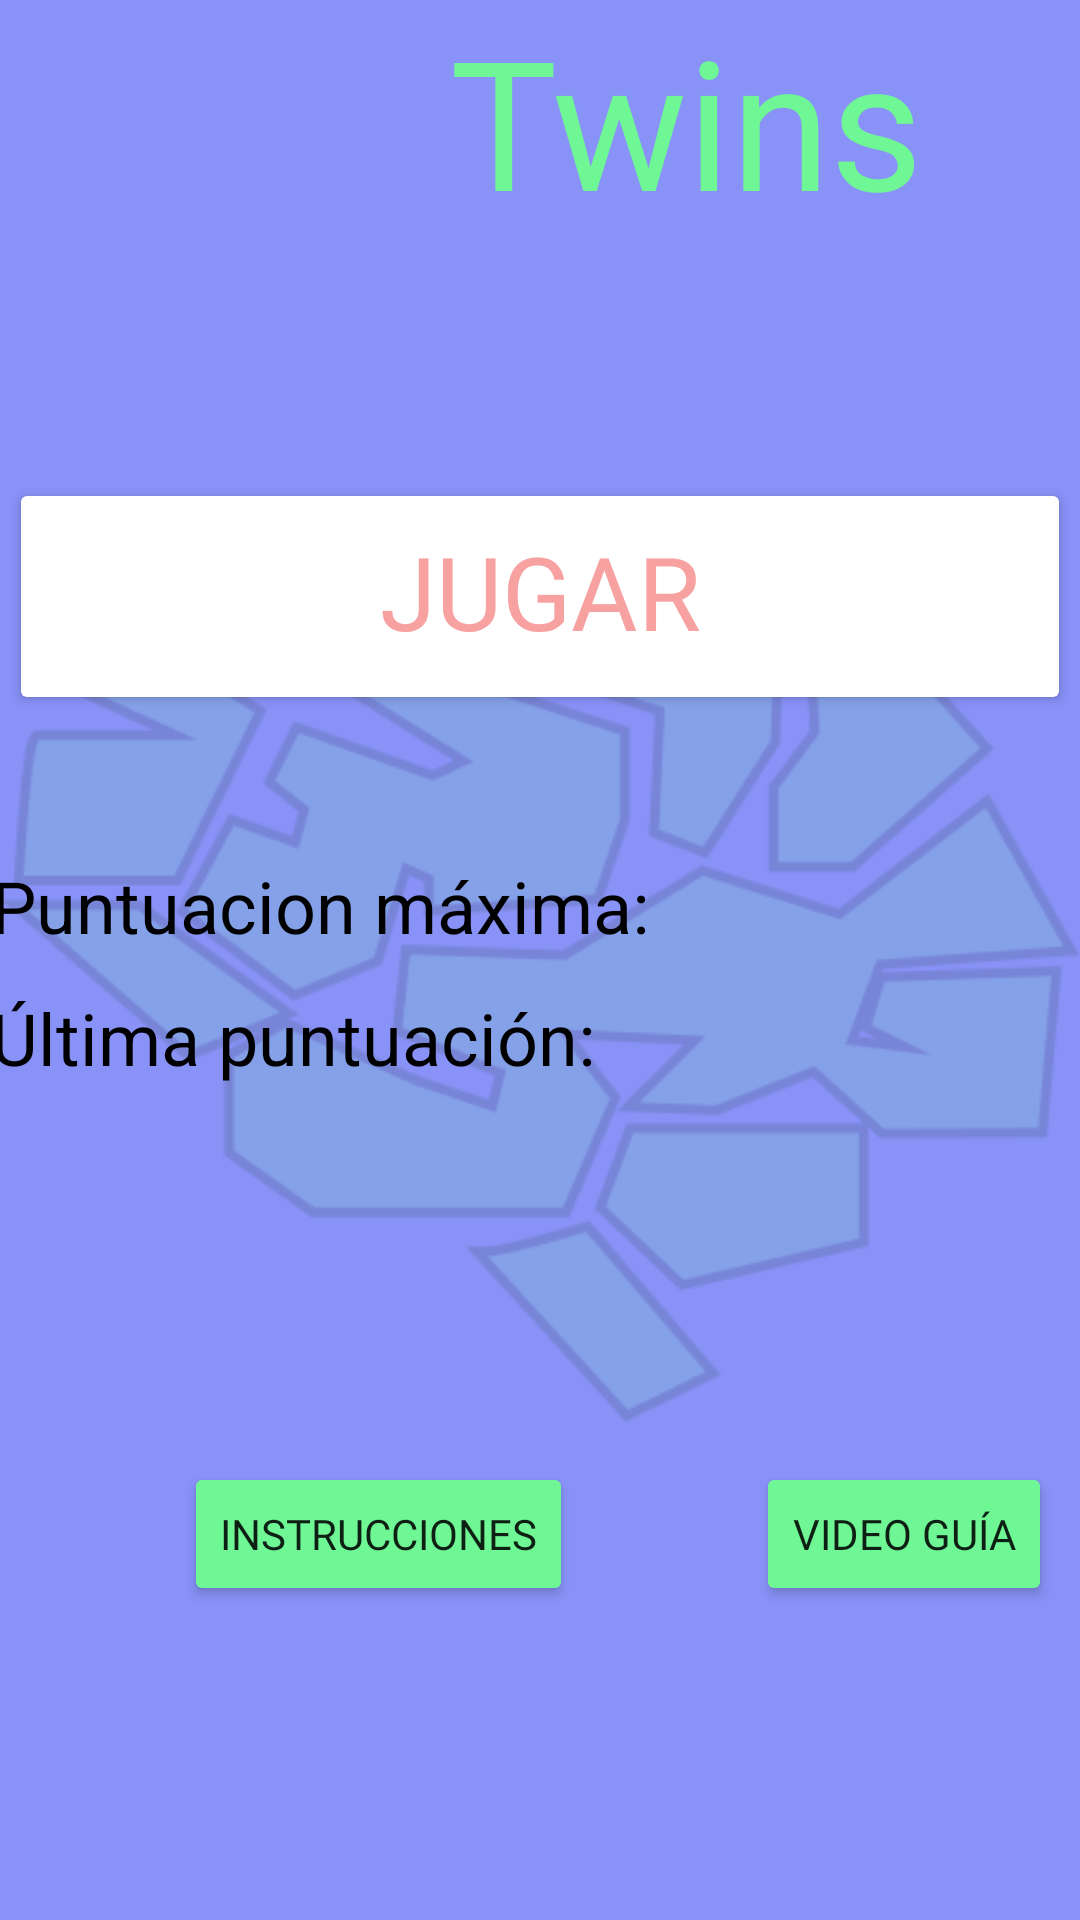

The Android layout XML behind this screen, and the referenced resources:
<!-- AndroidManifest.xml: application theme Theme.Twins -->
<!-- res/layout/activity_main.xml -->
<?xml version="1.0" encoding="utf-8"?>
<androidx.constraintlayout.widget.ConstraintLayout xmlns:android="http://schemas.android.com/apk/res/android"
    xmlns:app="http://schemas.android.com/apk/res-auto"
    xmlns:tools="http://schemas.android.com/tools"
    android:layout_width="match_parent"
    android:layout_height="match_parent"
    android:background="@color/moradoApp"
    tools:context=".MainActivity">

    <ImageView
        android:id="@+id/brainFondo"
        android:layout_width="0dp"
        android:layout_height="0dp"
        app:layout_constraintBottom_toBottomOf="parent"
        app:layout_constraintEnd_toEndOf="parent"
        app:layout_constraintHorizontal_bias="0.5"
        app:layout_constraintStart_toStartOf="parent"
        app:layout_constraintTop_toTopOf="parent"
        app:layout_constraintVertical_bias="0.5"
        app:srcCompat="@mipmap/brainfondoverde"
        android:alpha="0.15"
        />

    <ImageButton
        android:id="@+id/botonMainAtras"
        android:background="@null"
        android:layout_width="100dp"
        android:layout_height="100dp"
        android:layout_marginTop="19dp"
        android:layout_marginBottom="68dp"
        android:contentDescription="@string/botonAtras"
        app:layout_constraintBottom_toTopOf="@+id/botonJugar"
        app:layout_constraintTop_toTopOf="parent"
        app:layout_constraintVertical_bias="0.0"
        app:srcCompat="@mipmap/backverde"
        tools:ignore="MissingConstraints"
        tools:layout_editor_absoluteX="22dp" />

    <Button
        android:id="@+id/botonJugar"
        android:layout_width="354dp"
        android:layout_height="79dp"
        android:backgroundTint="@color/amarilloApp"
        android:backgroundTintMode="add"
        android:fontFamily="@font/pacifico"
        android:includeFontPadding="false"
        android:text="@string/botonJugar"
        android:textColor="@color/rosaApp"
        android:textSize="34sp"
        app:layout_constraintBottom_toTopOf="@+id/linearLayout3"
        app:layout_constraintEnd_toEndOf="parent"
        app:layout_constraintHorizontal_bias="0.5"
        app:layout_constraintStart_toStartOf="parent"
        app:layout_constraintTop_toBottomOf="@+id/tituloTwins"
        app:layout_constraintVertical_bias="0.5" />

    <androidx.constraintlayout.widget.Guideline
        android:id="@+id/guideline2"
        android:layout_width="wrap_content"
        android:layout_height="wrap_content"
        android:orientation="horizontal"
        app:layout_constraintGuide_begin="20dp" />

    <androidx.constraintlayout.widget.Guideline
        android:id="@+id/guideline3"
        android:layout_width="wrap_content"
        android:layout_height="wrap_content"
        android:orientation="vertical"
        app:layout_constraintGuide_begin="20dp" />

    <androidx.constraintlayout.widget.ConstraintLayout
        android:id="@+id/constraintLayout"
        android:layout_width="412dp"
        android:layout_height="163dp"
        app:layout_constraintBottom_toBottomOf="parent"
        app:layout_constraintTop_toBottomOf="@+id/linearLayout3"
        app:layout_constraintVertical_bias="0.5"
        tools:ignore="MissingConstraints"
        tools:layout_editor_absoluteX="1dp"
        android:textColor="@color/black"
        >

        <Button
            android:id="@+id/botonVideoguia"
            android:layout_width="wrap_content"
            android:layout_height="wrap_content"
            android:backgroundTint="@color/verdementaApp"
            android:baselineAligned="false"
            android:fontFamily="@font/pacifico"
            android:text="@string/botonVideo"
            app:layout_constraintBottom_toBottomOf="parent"
            app:layout_constraintEnd_toEndOf="parent"
            app:layout_constraintHorizontal_bias="0.5"
            app:layout_constraintStart_toEndOf="@+id/botonInstrucciones"
            app:layout_constraintTop_toTopOf="parent"
            app:layout_constraintVertical_bias="0.5" />

        <Button
            android:id="@+id/botonInstrucciones"
            android:layout_width="wrap_content"
            android:layout_height="wrap_content"
            android:backgroundTint="@color/verdementaApp"
            android:fontFamily="@font/pacifico"
            android:text="@string/botonInstrucciones"
            app:layout_constraintBottom_toBottomOf="parent"
            app:layout_constraintEnd_toStartOf="@+id/botonVideoguia"
            app:layout_constraintHorizontal_bias="0.5"
            app:layout_constraintStart_toStartOf="parent"
            app:layout_constraintTop_toTopOf="parent"
            app:layout_constraintVertical_bias="0.5" />
    </androidx.constraintlayout.widget.ConstraintLayout>

    <TextView
        android:id="@+id/tituloTwins"
        android:layout_width="160dp"
        android:layout_height="112dp"
        android:fontFamily="@font/pacifico"
        android:text="@string/app_name"
        android:textColor="@color/verdementaApp"
        android:textSize="60sp"
        app:layout_constraintEnd_toEndOf="parent"
        app:layout_constraintHorizontal_bias="0.5"
        app:layout_constraintStart_toEndOf="@+id/botonMainAtras"
        tools:ignore="MissingConstraints"
        tools:layout_editor_absoluteY="16dp" />

    <LinearLayout
        android:id="@+id/linearLayout3"
        android:layout_width="367dp"
        android:layout_height="97dp"
        android:orientation="vertical"
        app:layout_constraintBottom_toTopOf="@+id/constraintLayout"
        app:layout_constraintEnd_toEndOf="parent"
        app:layout_constraintHorizontal_bias="0.5"
        app:layout_constraintStart_toStartOf="parent"
        app:layout_constraintTop_toBottomOf="@+id/botonJugar"
        app:layout_constraintVertical_bias="0.5">

        <TextView
            android:id="@+id/maximaPuntuacion"
            android:layout_width="match_parent"
            android:layout_height="44dp"
            android:text="@string/maxPuntos"
            android:textColor="@color/black"
            android:textSize="24sp" />

        <TextView
            android:id="@+id/ultimaPuntuacion"
            android:layout_width="match_parent"
            android:layout_height="48dp"
            android:text="@string/ultPuntos"
            android:textColor="@color/black"
            android:textSize="24sp" />
    </LinearLayout>


</androidx.constraintlayout.widget.ConstraintLayout>
<!-- resources referenced by this layout -->
<resources>
  <color name="amarilloApp">#F7F66F</color>
  <color name="black">#FF000000</color>
  <color name="moradoApp">#8892F7</color>
  <color name="rosaApp">#F7A1A1</color>
  <color name="verdementaApp">#6FF796</color>
  <!-- mipmap brainfondoverde: png bitmap (mipmap-xhdpi, 27907 bytes) -->
  <string name="app_name">Twins</string>
  <string name="botonAtras">Atrás</string>
  <string name="botonInstrucciones">INSTRUCCIONES</string>
  <string name="botonJugar">JUGAR</string>
  <string name="botonVideo">VIDEO GUÍA</string>
  <string name="maxPuntos">Puntuacion máxima: </string>
  <string name="ultPuntos">Última puntuación: </string>
  <style name="Theme.Twins" parent="Theme.MaterialComponents.DayNight.DarkActionBar">
          
          <item name="colorPrimary">@color/purple_500</item>
          <item name="colorPrimaryVariant">@color/purple_700</item>
          <item name="colorOnPrimary">@color/white</item>
          
          <item name="colorSecondary">@color/teal_200</item>
          <item name="colorSecondaryVariant">@color/teal_700</item>
          <item name="colorOnSecondary">@color/black</item>
          
          <item name="android:statusBarColor" tools:targetApi="21">?attr/colorPrimaryVariant</item>
          
      </style>
  <color name="purple_500">#FF6200EE</color>
  <color name="purple_700">#FF3700B3</color>
  <color name="white">#FFFFFFFF</color>
  <color name="teal_200">#FF03DAC5</color>
  <color name="teal_700">#FF018786</color>
</resources>
